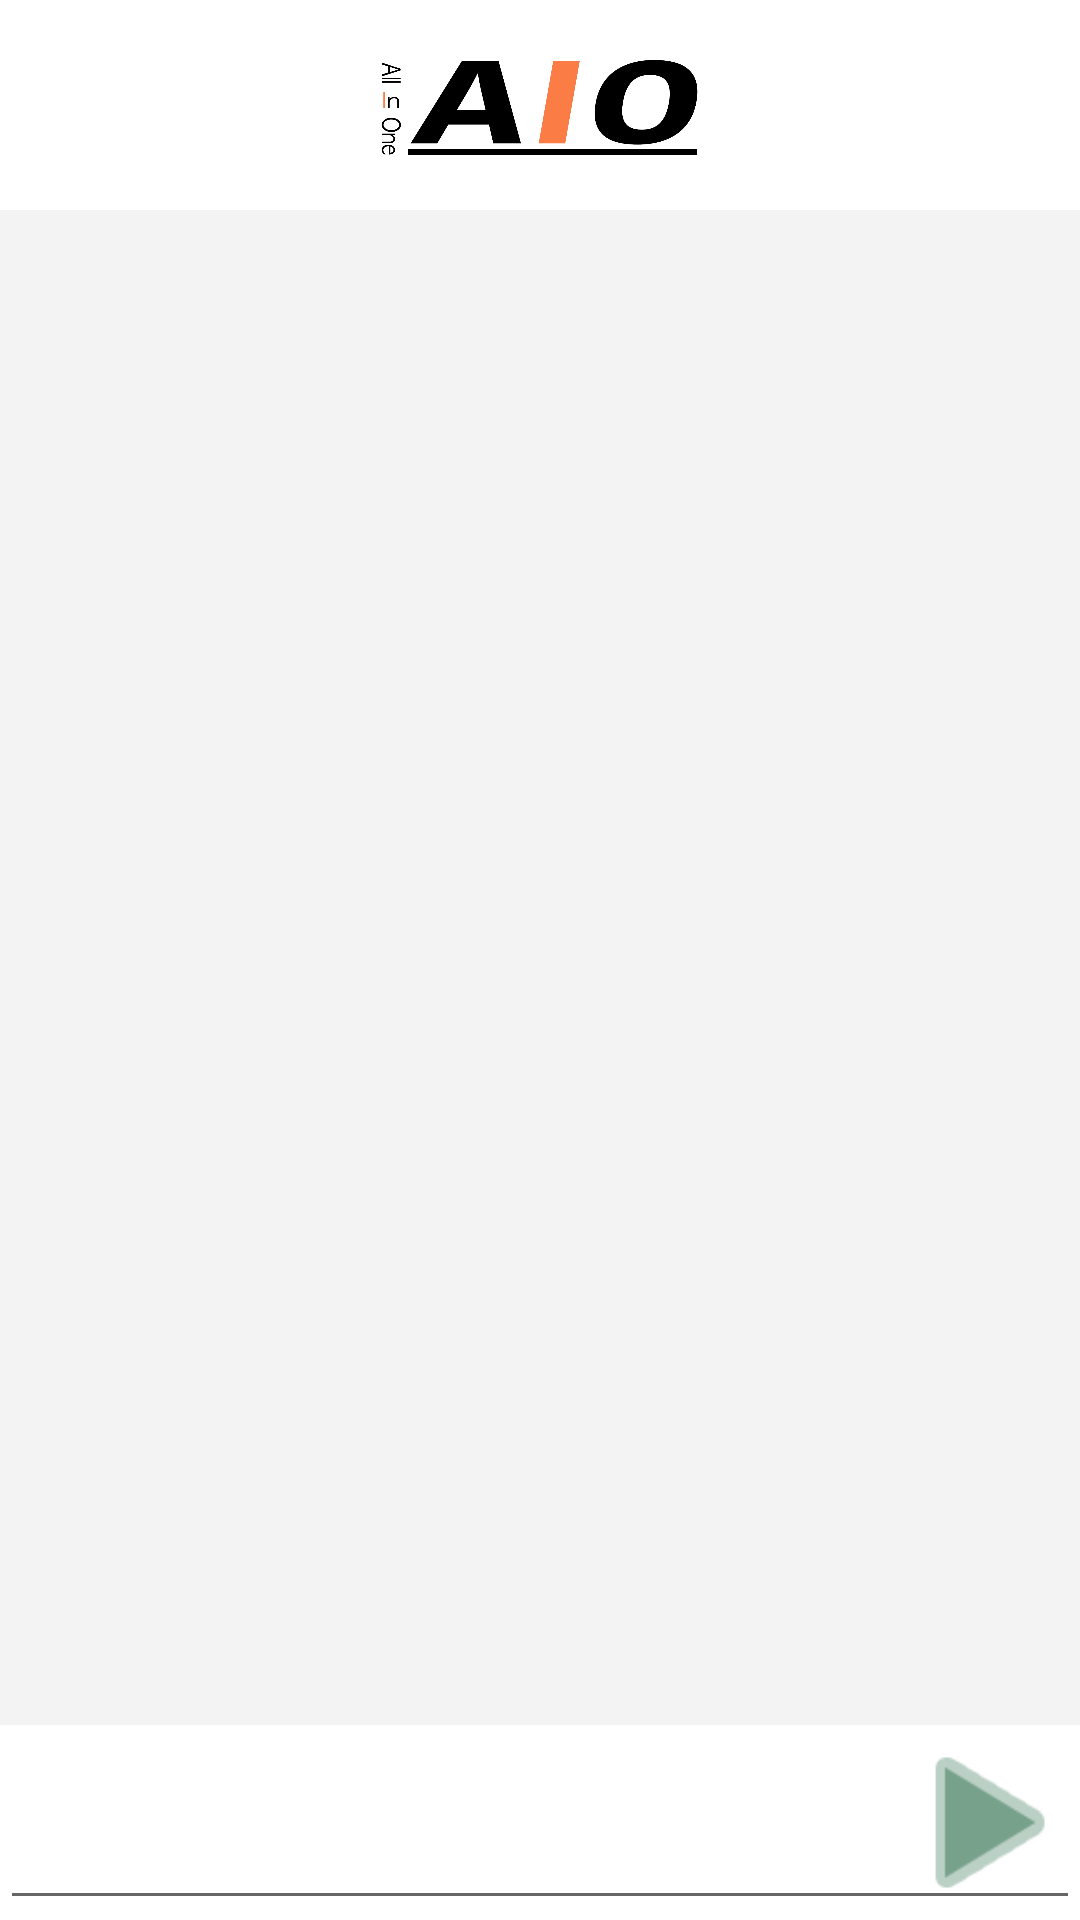

The Android layout XML behind this screen, and the referenced resources:
<!-- AndroidManifest.xml: application theme Theme.AIO -->
<!-- res/layout/activity_feedback.xml -->
<?xml version="1.0" encoding="utf-8"?>
<androidx.constraintlayout.widget.ConstraintLayout xmlns:android="http://schemas.android.com/apk/res/android"
    android:layout_width="match_parent"
    xmlns:app="http://schemas.android.com/apk/res-auto"
    android:layout_height="match_parent"
    xmlns:tools="http://schemas.android.com/tools">
    <ImageView
        android:id="@+id/home_logo"
        android:layout_width="match_parent"
        android:layout_height="70dp"
        android:src="@drawable/aio_logo_img_r"
        android:background="@color/white"
        app:layout_constraintEnd_toEndOf="parent"
        app:layout_constraintStart_toStartOf="parent"
        app:layout_constraintTop_toTopOf="parent"
        tools:ignore="MissingConstraints" />

    <androidx.recyclerview.widget.RecyclerView
        android:id="@+id/feedback_recyceler"
        android:layout_width="match_parent"
        android:layout_height="match_parent"
        android:background="#F3F3F3"
        android:layout_marginTop="70dp"
        android:layout_marginBottom="65dp"/>


    <EditText
        android:id="@+id/feedbackText"
        android:layout_width="match_parent"
        android:layout_height="65dp"
        android:layout_weight="1"
        app:layout_constraintBottom_toBottomOf="parent" />

    <Button
        android:id="@+id/feedbackButton"
        android:layout_width="60dp"
        android:layout_height="65dp"
        android:background="@android:drawable/ic_media_play"
        app:backgroundTint="#77A18B"
        app:layout_constraintBottom_toBottomOf="parent"
        app:layout_constraintEnd_toEndOf="@+id/feedbackText" />

</androidx.constraintlayout.widget.ConstraintLayout>
<!-- resources referenced by this layout -->
<resources>
  <color name="white">#FFFFFFFF</color>
  <!-- drawable aio_logo_img_r: png bitmap (drawable, 47919 bytes) -->
  <style name="Theme.AIO" parent="Theme.MaterialComponents.Light.NoActionBar">
      
          
          <item name="colorPrimary">@color/white</item>
          <item name="colorPrimaryVariant">#333333</item>
          <item name="colorOnPrimary">@color/white</item>
          
          
          <item name="colorSecondary">#FF7E47</item>
          <item name="colorSecondaryVariant">@color/teal_700</item>
          <item name="colorOnSecondary">@color/black</item>
          
          <item name="android:statusBarColor" tools:targetApi="l">?attr/colorPrimaryVariant</item>
          
      </style>
  <color name="teal_700">#FF018786</color>
  <color name="black">#FF000000</color>
</resources>
